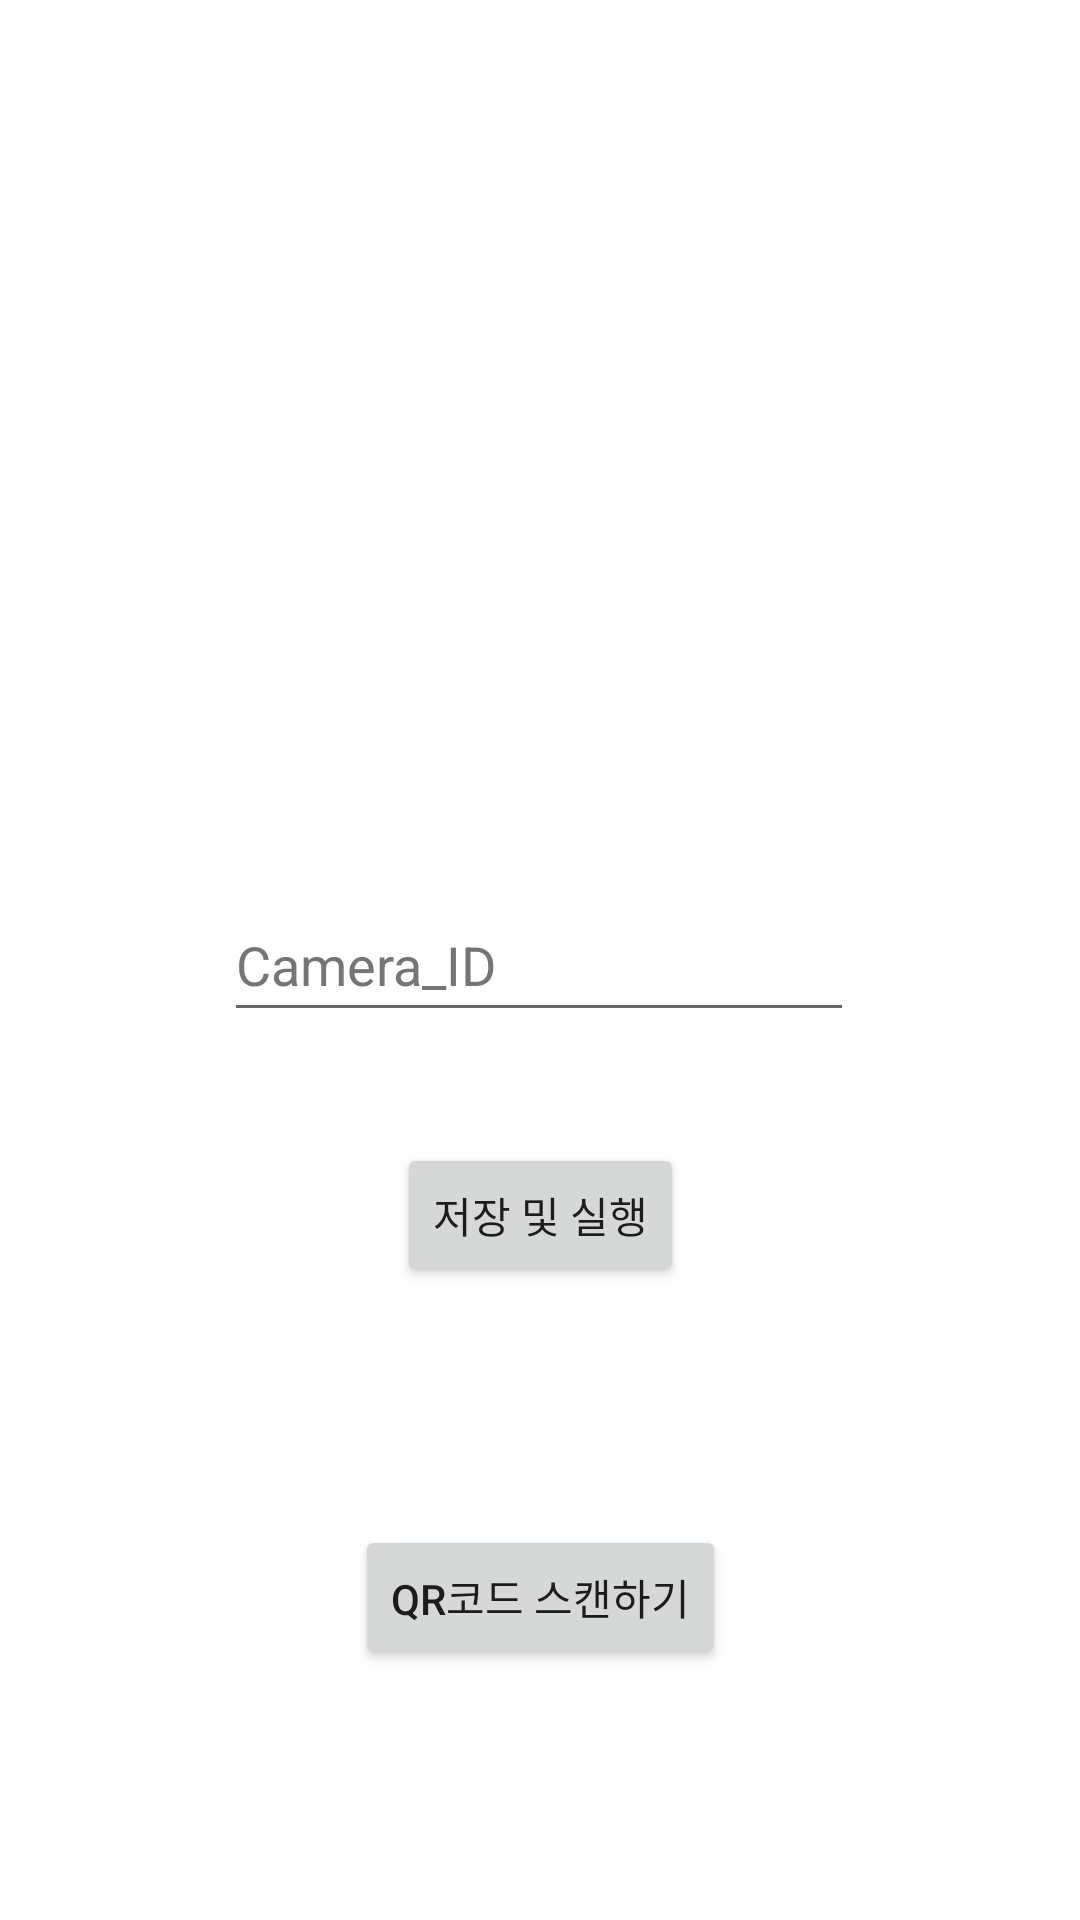

Reconstruct the res/layout file that produces this screen, plus the resources it refers to.
<!-- AndroidManifest.xml: application theme Theme.Detection -->
<!-- res/layout/activity_main.xml -->
<?xml version="1.0" encoding="utf-8"?>
<androidx.constraintlayout.widget.ConstraintLayout xmlns:android="http://schemas.android.com/apk/res/android"
    xmlns:app="http://schemas.android.com/apk/res-auto"
    xmlns:tools="http://schemas.android.com/tools"
    android:layout_width="match_parent"
    android:layout_height="match_parent"
    tools:context=".MainActivity">


    <EditText
        android:id="@+id/editText"
        android:layout_width="wrap_content"
        android:layout_height="wrap_content"
        android:autofillHints=""
        android:ems="10"
        android:hint="@string/camera_id"
        android:inputType="textPersonName"
        android:minHeight="48dp"
        android:textColorHint="#757575"
        app:layout_constraintBottom_toBottomOf="parent"
        app:layout_constraintEnd_toEndOf="parent"
        app:layout_constraintHorizontal_bias="0.497"
        app:layout_constraintStart_toStartOf="parent"
        app:layout_constraintTop_toTopOf="parent" />

    <Button
        android:id="@+id/button"
        android:layout_width="wrap_content"
        android:layout_height="wrap_content"
        android:text="@string/save_and_start"
        app:layout_constraintBottom_toBottomOf="parent"
        app:layout_constraintEnd_toEndOf="parent"
        app:layout_constraintStart_toStartOf="parent"
        app:layout_constraintTop_toBottomOf="@+id/editText"
        app:layout_constraintVertical_bias="0.149" />

    <Button
        android:id="@+id/buttonqr"
        android:layout_width="wrap_content"
        android:layout_height="wrap_content"
        android:text="@string/scan_QR"
        app:layout_constraintBottom_toBottomOf="parent"
        app:layout_constraintEnd_toEndOf="parent"
        app:layout_constraintStart_toStartOf="parent"
        app:layout_constraintTop_toBottomOf="@+id/button"
        app:layout_constraintVertical_bias="0.487" />

</androidx.constraintlayout.widget.ConstraintLayout>
<!-- resources referenced by this layout -->
<resources>
  <string name="camera_id">Camera_ID</string>
  <string name="save_and_start">저장 및 실행</string>
  <string name="scan_QR">QR코드 스캔하기</string>
  <style name="Theme.Detection" parent="Theme.MaterialComponents.DayNight.DarkActionBar">
          
          <item name="colorPrimary">@color/purple_500</item>
          <item name="colorPrimaryVariant">@color/purple_700</item>
          <item name="colorOnPrimary">@color/white</item>
          
          <item name="colorSecondary">@color/teal_200</item>
          <item name="colorSecondaryVariant">@color/teal_700</item>
          <item name="colorOnSecondary">@color/black</item>
          
          <item name="android:statusBarColor">?attr/colorPrimaryVariant</item>
          
          <item name="windowNoTitle">true</item>
          <item name="windowActionBar">false</item>
          <item name="android:windowFullscreen">true</item>
      </style>
  <!-- not gathered from this repository: default colours our renderer supplied (Android Studio template values) -->
  <color name="purple_500">#FF6200EE</color>
  <color name="purple_700">#FF3700B3</color>
  <color name="teal_200">#FF03DAC5</color>
  <color name="teal_700">#FF018786</color>
  <color name="black">#FF000000</color>
  <color name="white">#FFFFFFFF</color>
</resources>
